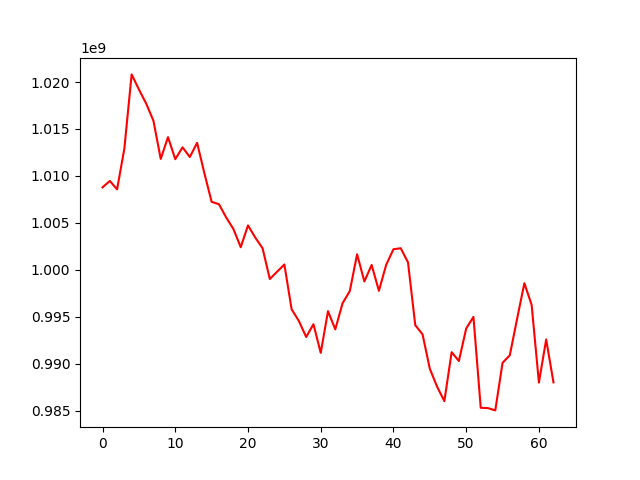

Data behind this chart, as committed beside it:
, 0
0, 1008783393
1, 1009465430
2, 1008569224
3, 1012914117
4, 1020816394
5, 1019214445
6, 1017710455
7, 1015870956
8, 1011810457
9, 1014134179
10, 1011784337
11, 1013045728
12, 1012012942
13, 1013524646
14, 1010296055
15, 1007235554
16, 1006988874
17, 1005577511
18, 1004336705
19, 1002405685
20, 1004726726
21, 1003428841
22, 1002299315
23, 999015585
24, 999797141
25, 1000563867
26, 995787453
27, 994538950
28, 992837102
29, 994200161
30, 991147764
31, 995589743
32, 993648748
33, 996428809
34, 997734859
35, 1001655030
36, 998755124
37, 1000515350
38, 997761919
39, 1000524701
40, 1002188941
41, 1002295461
42, 1000788349
43, 994097662
44, 993119737
45, 989456333
46, 987547937
47, 986006732
48, 991219550
49, 990281395
50, 993741635
51, 994981345
52, 985298059
53, 985259268
54, 985018277
55, 990085580
56, 990895953
57, 994769700
58, 998569333
59, 996257826
... 3 more rows
